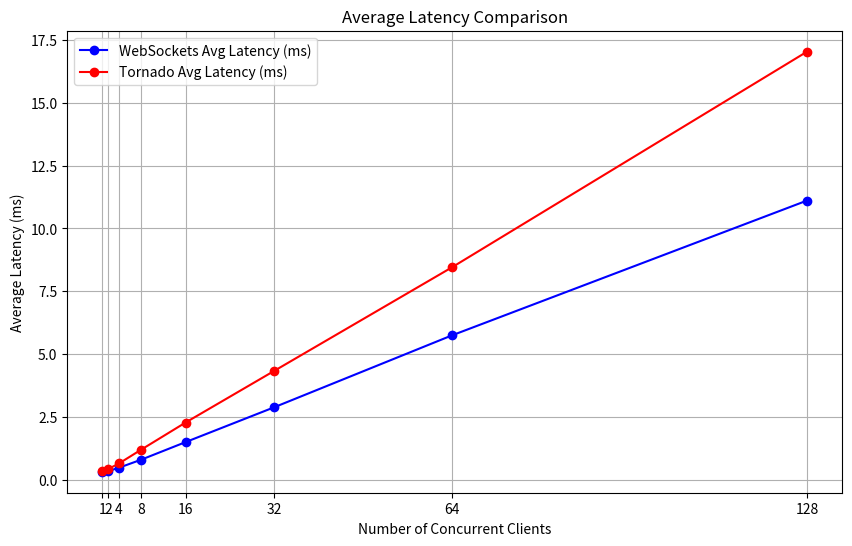
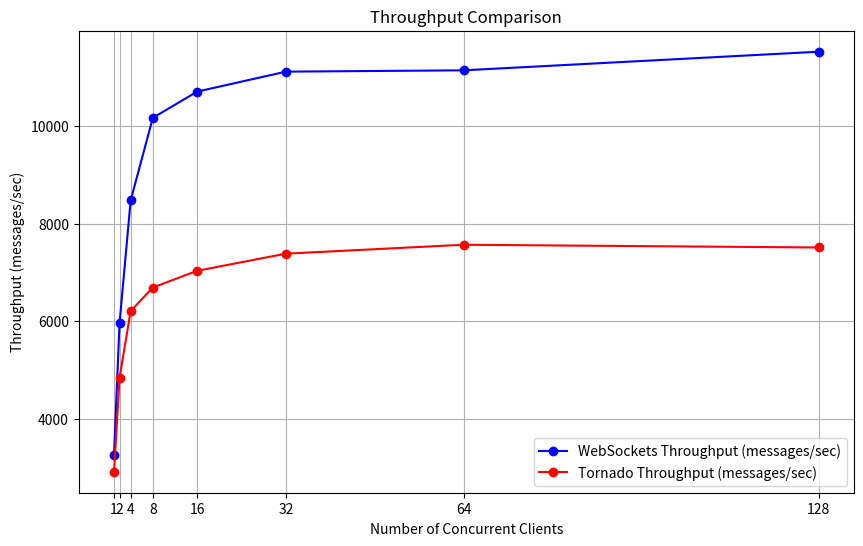
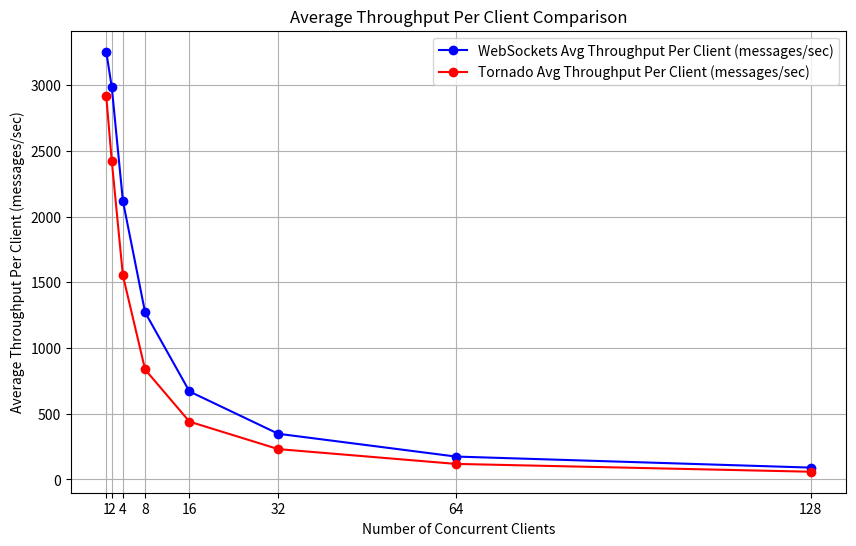

Generate these figures, in order, with matplotlib:
import matplotlib.pyplot as plt

# Data for WebSockets implementation
ws_clients = [1, 2, 4, 8, 16, 32, 64, 128]
ws_avg_latency = [0.31, 0.33, 0.47, 0.79, 1.49, 2.88, 5.74, 11.11]
ws_throughput = [3255.30, 5966.50, 8479.00, 10174.60, 10712.50, 11121.70, 11148.60, 11530.20]
ws_avg_throughput_per_client = [3255.30, 2983.25, 2119.75, 1271.83, 669.53, 347.55, 174.20, 90.08]

# Data for Tornado implementation
tornado_clients = [1, 2, 4, 8, 16, 32, 64, 128]
tornado_avg_latency = [0.34, 0.41, 0.64, 1.19, 2.27, 4.33, 8.45, 17.04]
tornado_throughput = [2916.00, 4843.20, 6209.80, 6693.90, 7037.30, 7388.60, 7571.20, 7515.00]
tornado_avg_throughput_per_client = [2916.00, 2421.60, 1552.45, 836.74, 439.83, 230.89, 118.30, 58.71]

# Custom x-ticks
custom_xticks = [1, 2, 4, 8, 16, 32, 64, 128]
custom_xtick_labels = ['1', '2', '4', '8', '16', '32', '64', '128']

# Plotting and saving Average Latency comparison
plt.figure(figsize=(10, 6))
plt.plot(ws_clients, ws_avg_latency, marker='o', color='blue', label='WebSockets Avg Latency (ms)')
plt.plot(tornado_clients, tornado_avg_latency, marker='o', color='red', label='Tornado Avg Latency (ms)')
plt.title('Average Latency Comparison')
plt.xlabel('Number of Concurrent Clients')
plt.ylabel('Average Latency (ms)')
plt.xticks(custom_xticks, custom_xtick_labels)
plt.grid(True)
plt.legend()
plt.savefig("average_latency_comparison.png")
plt.show()

# Plotting and saving Throughput comparison
plt.figure(figsize=(10, 6))
plt.plot(ws_clients, ws_throughput, marker='o', color='blue', label='WebSockets Throughput (messages/sec)')
plt.plot(tornado_clients, tornado_throughput, marker='o', color='red', label='Tornado Throughput (messages/sec)')
plt.title('Throughput Comparison')
plt.xlabel('Number of Concurrent Clients')
plt.ylabel('Throughput (messages/sec)')
plt.xticks(custom_xticks, custom_xtick_labels)
plt.grid(True)
plt.legend()
plt.savefig("throughput_comparison.png")
plt.show()

# Plotting and saving Average Throughput per Client comparison
plt.figure(figsize=(10, 6))
plt.plot(ws_clients, ws_avg_throughput_per_client, marker='o', color='blue', label='WebSockets Avg Throughput Per Client (messages/sec)')
plt.plot(tornado_clients, tornado_avg_throughput_per_client, marker='o', color='red', label='Tornado Avg Throughput Per Client (messages/sec)')
plt.title('Average Throughput Per Client Comparison')
plt.xlabel('Number of Concurrent Clients')
plt.ylabel('Average Throughput Per Client (messages/sec)')
plt.xticks(custom_xticks, custom_xtick_labels)
plt.grid(True)
plt.legend()
plt.savefig("average_throughput_per_client_comparison.png")
plt.show()
